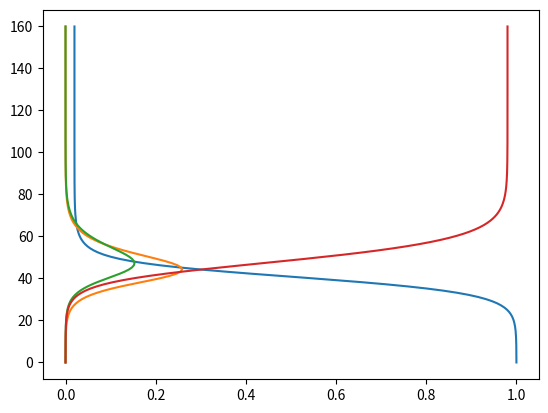

Recreate this plot in Python.
import numpy as np
from scipy.integrate import odeint
import matplotlib.pyplot as plt

# parameter values
R0 = 4
t_incubation = 5.1
t_infective = 3.3

# initial number of infected and recovered individuals
e_initial = 1/20000
i_initial = 0.00
r_initial = 0.00
s_initial = 1 - e_initial - i_initial - r_initial

alpha = 1/t_incubation
gamma = 1/t_infective
beta = R0*gamma

# SEIR model differential equations.
def deriv(x, t, alpha, beta, gamma):
    s, e, i, r = x
    dsdt = -beta * s * i
    dedt =  beta * s * i - alpha * e
    didt = alpha * e - gamma * i
    drdt =  gamma * i
    return [dsdt, dedt, didt, drdt]

t = np.linspace(0, 160, 160)
print(t)

x_initial = s_initial, e_initial, i_initial, r_initial

soln = odeint(deriv, x_initial, t, args=(alpha, beta, gamma))
print("/n",soln)
s, e, i, r = soln.T

print(s,e,i,r)
plt.plot(s,t)
plt.plot(e,t)
plt.plot(i,t)
plt.plot(r,t)
plt.show()
plt.clf()
